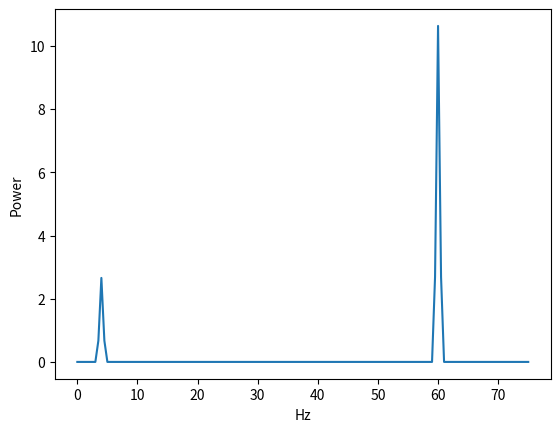

Python code for this plot:
#------------------------------------------------------------------------------------------------------------------
#   Sample program for PSD analysis.
#------------------------------------------------------------------------------------------------------------------
import numpy as np
import matplotlib.pyplot as plt
import math

N = 300         # Window size
fs = 150        # Sampling rate

# Signal with two oscilatory components (5Hz and 40 Hz)
t = [x/fs for x in range(N)]
f = [2*math.cos((2*math.pi/fs)*(4) * x) + 4*math.sin((2*math.pi/fs)*(60) * x) for x in range(N)]

plt.plot(t, f)
plt.show()

# Spectral analysis
power, freq = plt.psd(f, NFFT = N, Fs = fs)
plt.clf()

plt.plot(freq, power)
plt.xlabel('Hz')
plt.ylabel('Power')
plt.show()